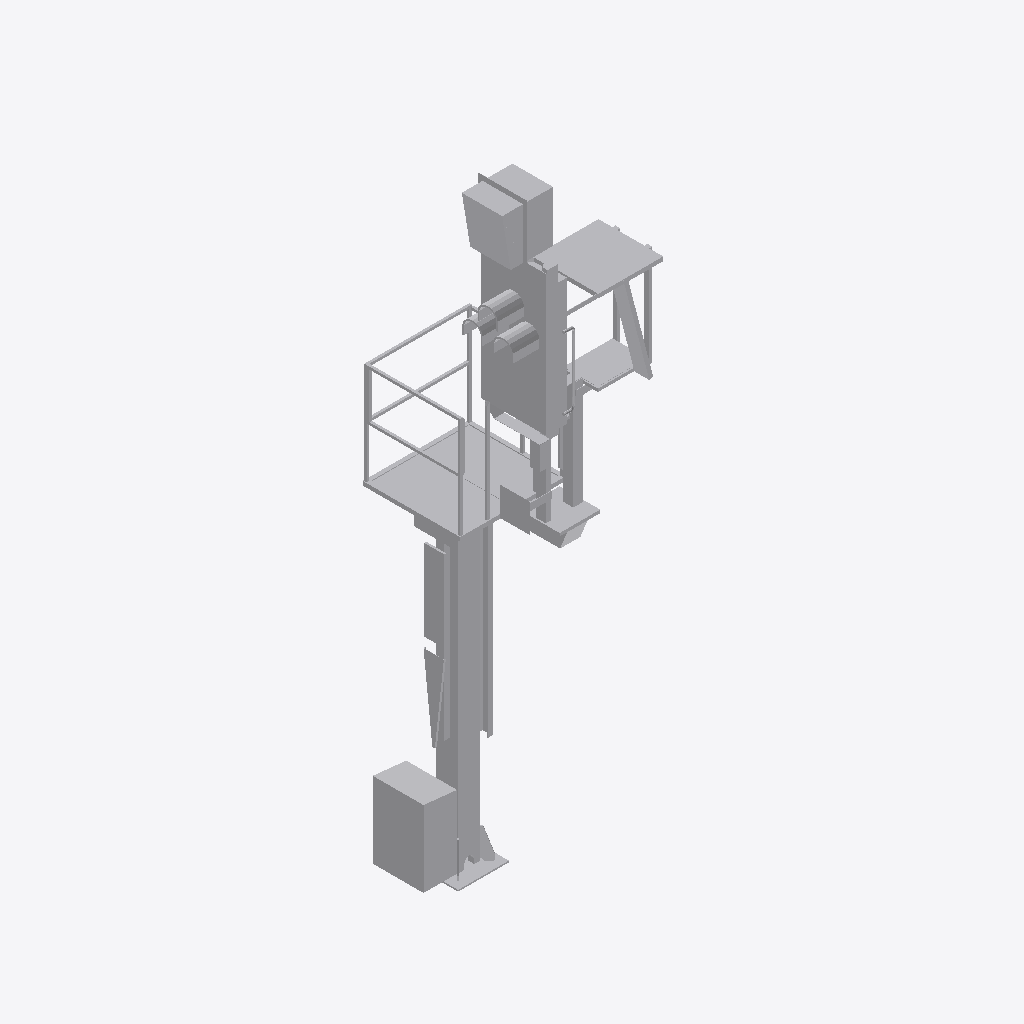
Isometric view of an IFC building model (IFC-SPF (STEP), schema IFC2X3, length unit metre), seen from the south-west, elements coloured by IFC class: 1 other element (light grey).
Extent 1.5 m × 1.6 m × 6.5 m (x, y, z). Storeys (1): Ebene 1 at 0.00 m. Elements (1): 1 IfcBuildingElementProxy.

HEADER;
FILE_DESCRIPTION(('ViewDefinition [CoordinationView_V2.0]'),'2;1');
FILE_NAME('','2022-09-20T11:46:01',(''),(''),'The EXPRESS Data Manager Version 5.02.0100.07 : ','20211019_1515(x64) - Exporter 20.2.60.15 - Defau','');
FILE_SCHEMA(('IFC2X3'));
ENDSEC;
DATA;
#104=IFCPROJECT('0XVh2Jp7zC2gCYGA8utdN_',#41,'',$,$,'','',(#96),#91);
#25819=IFCSITE('0XVh2Jp7zC2gCYGA8utdNy',#41,'Default',$,$,#25816,$,$,.ELEMENT.,(42,24,53,508911),(-71,-15,-29,-58837),0.0,$,$);
#114=IFCBUILDING('0XVh2Jp7zC2gCYGA8utdN$',#41,'',$,$,#32,$,'',.ELEMENT.,$,$,$);
#123=IFCBUILDINGSTOREY('0XVh2Jp7zC2gCYGAB78Oo1',#41,'Ebene 1',$,'Ebene:Ebene 1',#121,$,'Ebene 1',.ELEMENT.,0.0);
#25782=IFCBUILDINGELEMENTPROXY('2x0L0bLaTEMR9l_TTQ_XRk',#41,'S 8000.5.7-10_M3500-A1000-HS-Zo-L_LOD200-300:S 8000.5.7-10_M3500-A1000-HS-Zo-L_LOD200-300:3346',$,'S 8000.5.7-10_M3500-A1000-HS-Zo-L_LOD200-300:S 8000.5.7-10_M3500-A1000-HS-Zo-L_LOD200-300',#25780,#25775,'3346',$);
ENDSEC;
